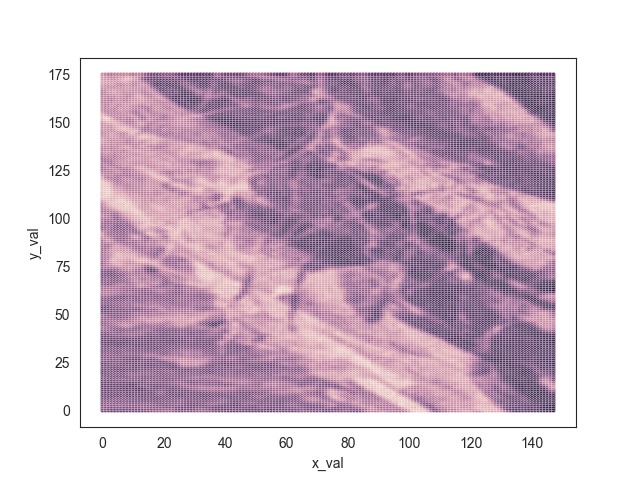

The data file committed next to this chart (first rows):
y_val, x_val, data_channel
0, 0, 156
0, 1, 153
0, 2, 155
0, 3, 162
0, 4, 164
0, 5, 160
0, 6, 159
0, 7, 163
0, 8, 153
0, 9, 154
0, 10, 155
0, 11, 155
0, 12, 154
0, 13, 153
0, 14, 151
0, 15, 150
0, 16, 134
0, 17, 130
0, 18, 128
0, 19, 129
0, 20, 128
0, 21, 127
0, 22, 129
0, 23, 133
0, 24, 145
0, 25, 147
0, 26, 146
0, 27, 141
0, 28, 140
0, 29, 142
0, 30, 139
0, 31, 132
0, 32, 131
0, 33, 135
0, 34, 137
0, 35, 138
0, 36, 144
0, 37, 152
0, 38, 155
0, 39, 154
0, 40, 150
0, 41, 155
0, 42, 160
0, 43, 163
0, 44, 162
0, 45, 160
0, 46, 158
0, 47, 158
0, 48, 164
0, 49, 164
0, 50, 165
0, 51, 166
0, 52, 163
0, 53, 157
0, 54, 156
0, 55, 159
0, 56, 153
0, 57, 152
0, 58, 157
0, 59, 160
... 25,988 more rows
